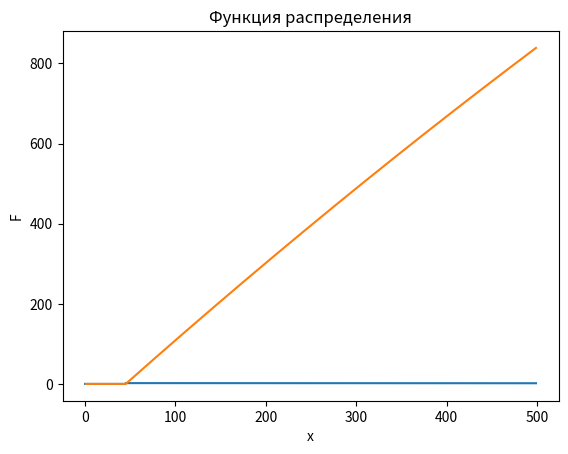

This chart was generated by the following Python code:
import math
import numpy as np
import scipy. stats as stats
import matplotlib.pyplot as plt
from scipy import integrate

a = 45 #k = 8
b = 6000 #o = 65

n = 500

#случайная величина
def X(n):
    x = []
    for i in range(n):
        x.append(i)
    return x

#плотность распределения
def f(t):
    a = 45
    b = 6000
    if (t >= a and t <= b):
        f = (2/(b - a) - 2/math.pow((b - a), 2))*math.fabs(a + b - 2*t) # f = math.pow(t, k - 1) * (math.exp(-t/o)/(math.pow(o, k)*math.factorial(k))
    else:
        f = 0
    return f

#вероятность распределения
def V():
    for i in range(n + 1):
        x = [i for i in range(n)]
        y = [f(i) for i in range(n)]

    plt.plot(x, y)
    plt.xlabel("x")
    plt.ylabel("f")
    plt.title('Плотность вероятности')
    plt.show()

def Integral(n):
    sum = 0
    for i in range(1, n):
        sum += f(i)

    I = sum
    return I
def F():
    I = 0
    x = []
    y = []
    for i in range(1, n):
        x.append(i)
        y.append(Integral(i))

    plt.plot(x, y)
    plt.xlabel("x")
    plt.ylabel("F")
    plt.title('Функция распределения')
    plt.show()

    return I

#метод прямоугольников
def integral(f):
    sum = 0
    for i in range(1, n + 1):
        sum += f

    I = sum / n
    return I

def Mf(t):
    c = (a + b) / 2
    if (t >= 0):
        f = t * (2/(b - a) - 2/math.pow((b - a), 2))*math.fabs(a + b - 2*t) # f = t * math.pow(t, k - 1) * (math.exp(-t/o)/(math.pow(o, k)*math.factorial(k))
    else:
        f = 0
    return f

def Mf_2(t):
    if (t >= 0):
        f = t * t * (2/(b - a) - 2/math.pow((b - a), 2))*math.fabs(a + b - 2*t) # f = t * t * math.pow(t, k - 1) * (math.exp(-t/o)/(math.pow(o, k)*math.factorial(k))
    else:
        f = 0
    return f

def M():
    M = 0
    h = 1
    i = 0
    while (i <= n):
        M += ((Mf(i) + Mf(i - 1)) * h) / 2
        i += h
    return M

def D():
    M2 = 0
    M = 0
    h = 1
    i = 0
    while (i <= n):
        M += ((Mf(i) + Mf(i - 1)) * h) / 2
        M2 += ((Mf_2(i) + Mf_2(i - 1)) * h) / 2
        i += h
        D = M2 - M ** 2
    return D

def C():
    C = math.sqrt(math.fabs(D()))
    return C

V()
F()
print('M = {0}'.format(M()))
print('D = {0}'.format(D()))
print('C = {0}'.format(C()))

#встроенный метод
print(stats.gamma.median(8, scale=65))
print(stats.gamma.var(8, scale=65))